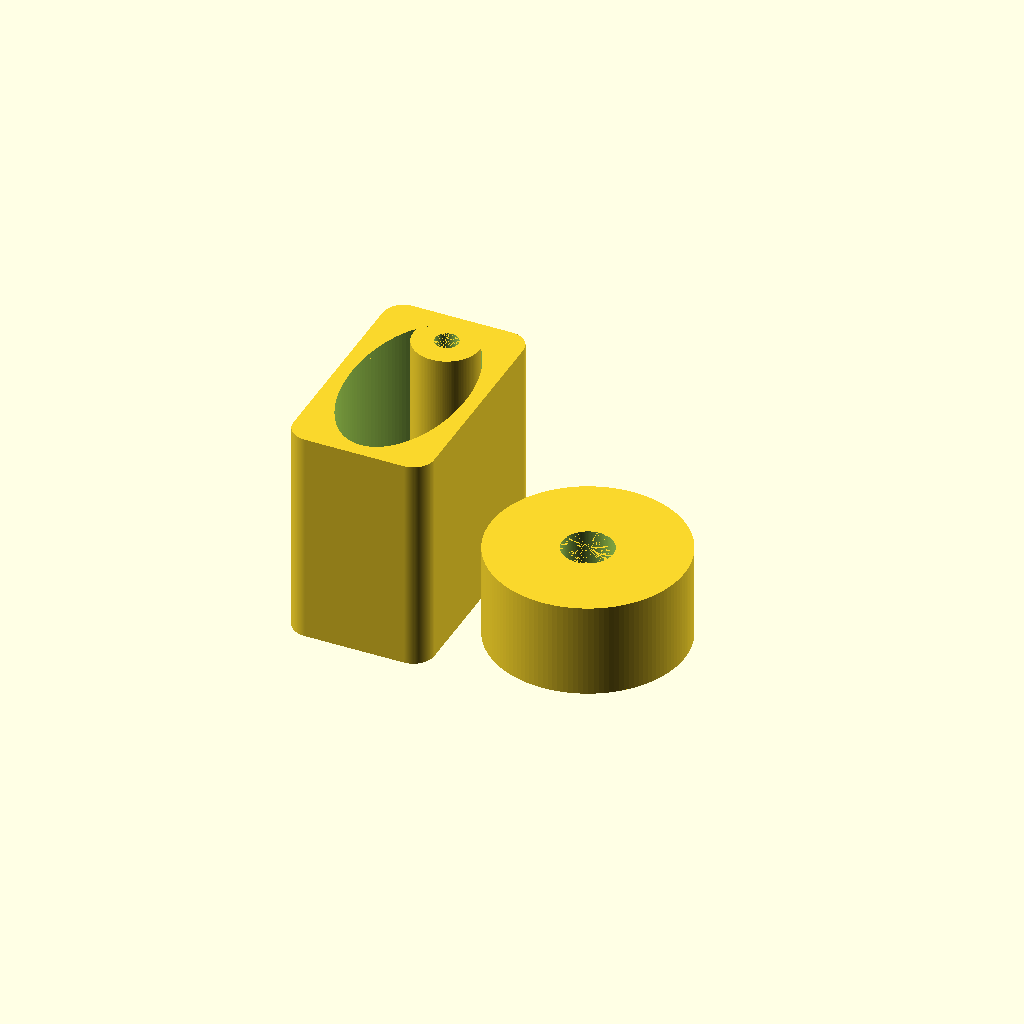
Cell 1 — every parameter at its default value.
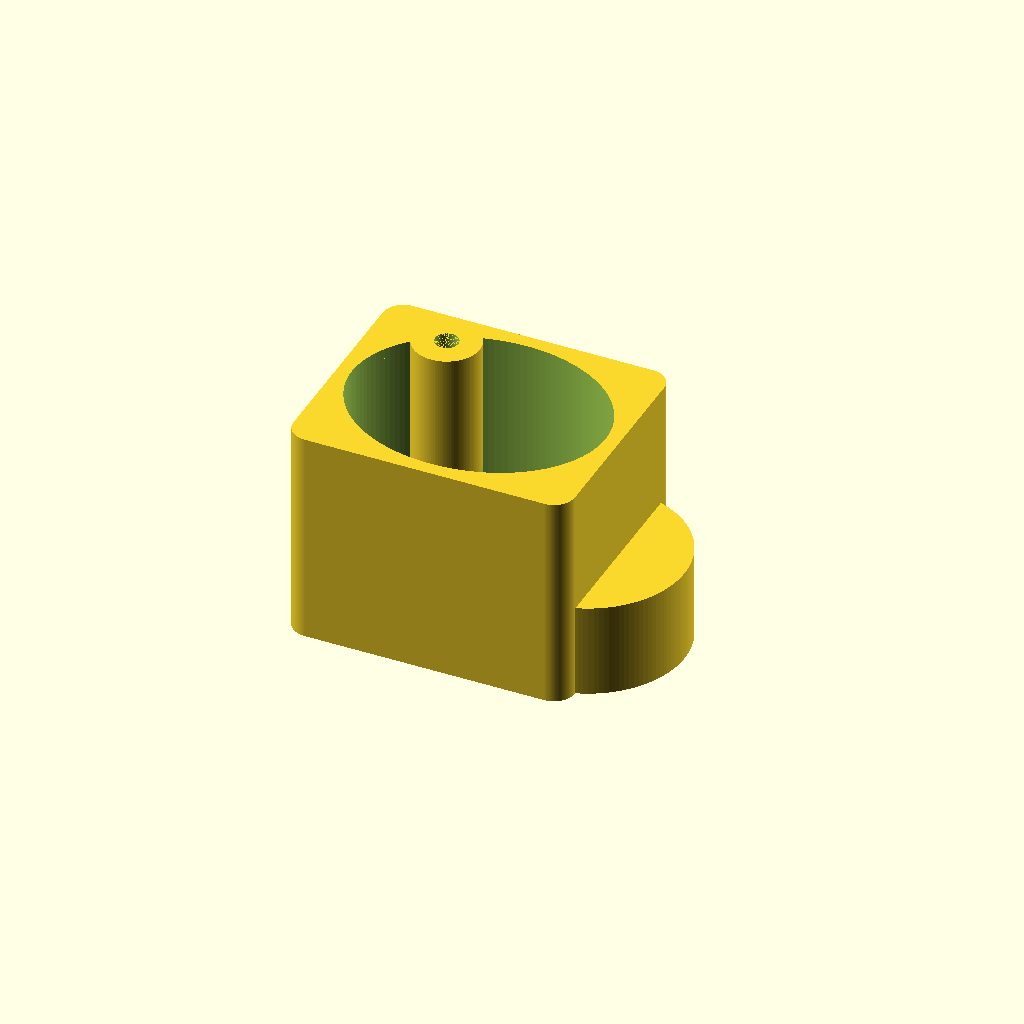
Cell 2: the same model with reference_length = 0.606872.
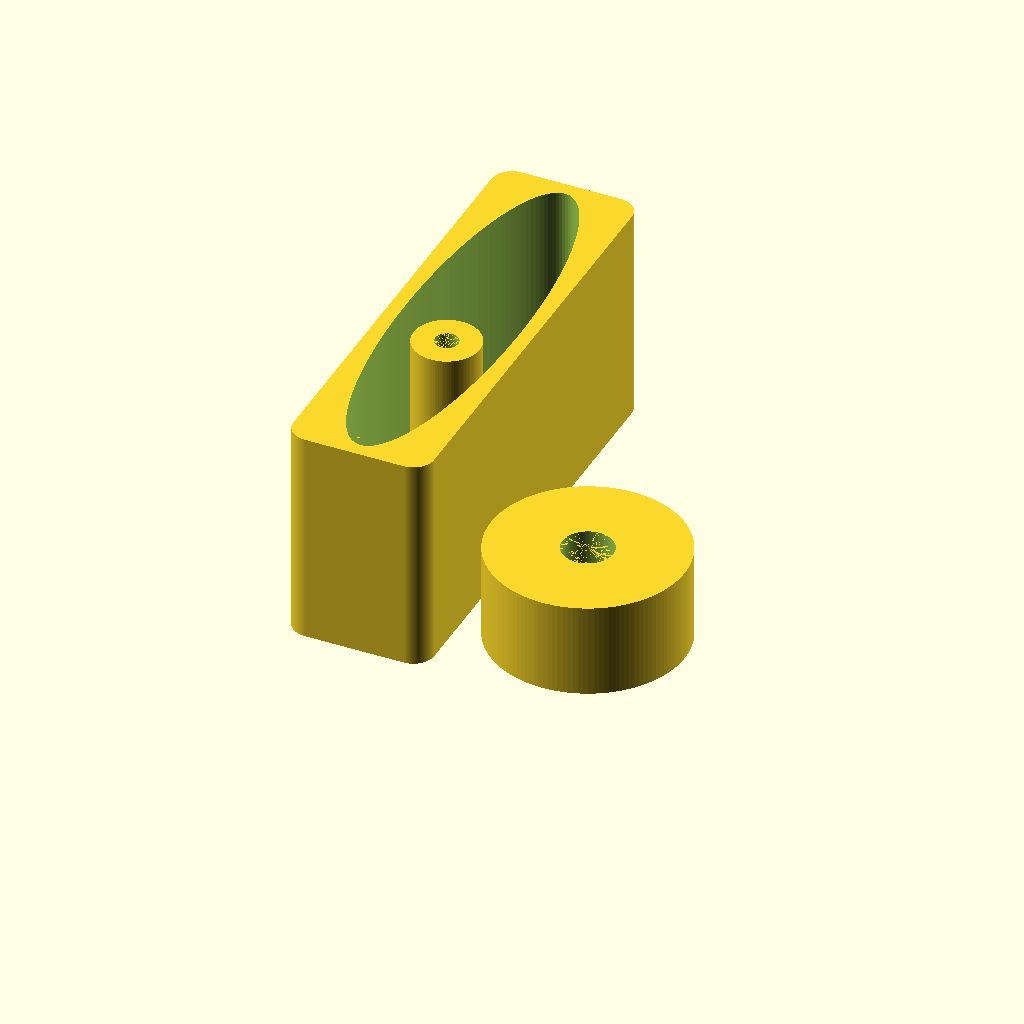
Cell 3: the same model with reference_width = 1.00497.
All cells are drawn from one camera (rotation 55°, 0°, 25°, orthographic, colour scheme Cornfield), so only the parameter changes between them.
The OpenSCAD source (projects/P3D-Bench/collaboration/text100/qualitative_materials_v1/assets/c1e9a56ee335cef479fb5bb617d100a18cedec1c8805abf6010ad16fb63f3b58.scad):
// Parametric OpenSCAD model
// Base underside / base plane datum: z = 0, +z upward

$fn = 128;
eps = 0.00005;
clearance = 0.00001;

// Overall reference envelope
reference_length = 0.303436;   // left-right, X
reference_width  = 0.502485;   // front-back, Y
reference_height = 0.468362;   // envelope height
upright_height   = 0.4684;     // main upright height from datum

// Main upper body shaping
wall_thickness  = 0.030;
corner_radius   = 0.045;
floor_thickness = 0.030;

inner_rx = max(0.001, reference_length / 2 - wall_thickness);
inner_ry = max(0.001, reference_width  / 2 - wall_thickness);

// Small circular sleeve / recess
small_span          = 0.1428;
small_outer_r       = small_span / 2;      // 0.0714
small_bore_r        = 0.025;
small_recess_depth  = 0.1764;
small_sleeve_height = upright_height;

// Stated small offsets for traceability
small_left_offset  = 0.0827;
small_right_offset = 0.0779;
small_front_offset = 0.3518;
small_back_offset  = 0.0079;

// Small axis, using stated coaxial center
small_axis_x = 0.1542;
small_axis_y = 0.4232;

// Large lower annular solid / recess
large_profile_span = 0.4168;
large_recess_span  = 0.3512;

large_outer_r   = large_profile_span / 2;  // 0.2084
large_annular_r = large_recess_span / 2;   // 0.1756
large_bore_r    = 0.0546;
large_height    = 0.203;
large_recess_depth = 0.128;

// Stated large offsets for traceability
large_left_offset  = 0.366;
large_right_offset = -0.4138;
large_front_offset = 0.0692;
large_back_offset  = 0.0821;

// Large axis derived from circular recess span offsets
large_axis_x = large_left_offset + large_annular_r;   // 0.5416
large_axis_y = large_front_offset + large_annular_r;  // 0.2448


// Rounded rectangular 2D profile, flush to [0..length] and [0..width]
module rounded_rect_profile(length, width, r) {
    hull() {
        translate([r, r]) circle(r=r);
        translate([length - r, r]) circle(r=r);
        translate([length - r, width - r]) circle(r=r);
        translate([r, width - r]) circle(r=r);
    }
}

// Main upper body: rounded exterior, open curved interior cavity
module main_upper_body() {
    difference() {
        // Exterior upright envelope
        linear_extrude(height=upright_height, convexity=10)
            rounded_rect_profile(reference_length, reference_width, corner_radius);

        // Interior curved opening, leaving a thin floor at the base
        translate([0, 0, floor_thickness - eps])
            linear_extrude(
                height=upright_height - floor_thickness + 2 * eps,
                convexity=10
            )
            translate([reference_length / 2, reference_width / 2])
                scale([inner_rx, inner_ry])
                    circle(r=1);
    }
}

// Positioned cylinder helper
module cyl_at(x, y, z, h, r) {
    translate([x, y, z])
        cylinder(h=h, r=r);
}


// Final part
difference() {
    union() {
        // Main rounded upright body
        main_upper_body();

        // Small coaxial circular sleeve
        cyl_at(small_axis_x, small_axis_y, 0, small_sleeve_height, small_outer_r);

        // Large lower annular circular solid, outer circular tier
        cyl_at(large_axis_x, large_axis_y, 0, large_height, large_outer_r);
    }

    // Underside large stepped circular recess
    cyl_at(
        large_axis_x,
        large_axis_y,
        -eps,
        large_recess_depth + 2 * eps,
        large_annular_r
    );

    // Underside small stepped circular recess
    // Tiny radial clearance avoids coincident-face Boolean issues
    cyl_at(
        small_axis_x,
        small_axis_y,
        -eps,
        small_recess_depth + 2 * eps,
        small_outer_r + clearance
    );

    // Large central bore, true opening through large circular tier
    cyl_at(
        large_axis_x,
        large_axis_y,
        -eps,
        large_height + 2 * eps,
        large_bore_r
    );

    // Small central bore, true opening through small circular tier
    cyl_at(
        small_axis_x,
        small_axis_y,
        -eps,
        small_sleeve_height + 2 * eps,
        small_bore_r
    );
}
Customizer parameters (derived from the source; name, type, default, range or options):
eps: number, default 5e-05
clearance: number, default 1e-05
reference_length: number, default 0.303436
reference_width: number, default 0.502485
reference_height: number, default 0.468362
upright_height: number, default 0.4684
wall_thickness: number, default 0.03
corner_radius: number, default 0.045
floor_thickness: number, default 0.03
small_span: number, default 0.1428
small_bore_r: number, default 0.025
small_recess_depth: number, default 0.1764
small_left_offset: number, default 0.0827
small_right_offset: number, default 0.0779
small_front_offset: number, default 0.3518
small_back_offset: number, default 0.0079
small_axis_x: number, default 0.1542
small_axis_y: number, default 0.4232
large_profile_span: number, default 0.4168
large_recess_span: number, default 0.3512
large_bore_r: number, default 0.0546
large_height: number, default 0.203
large_recess_depth: number, default 0.128
large_left_offset: number, default 0.366
large_right_offset: number, default -0.4138
large_front_offset: number, default 0.0692
large_back_offset: number, default 0.0821
